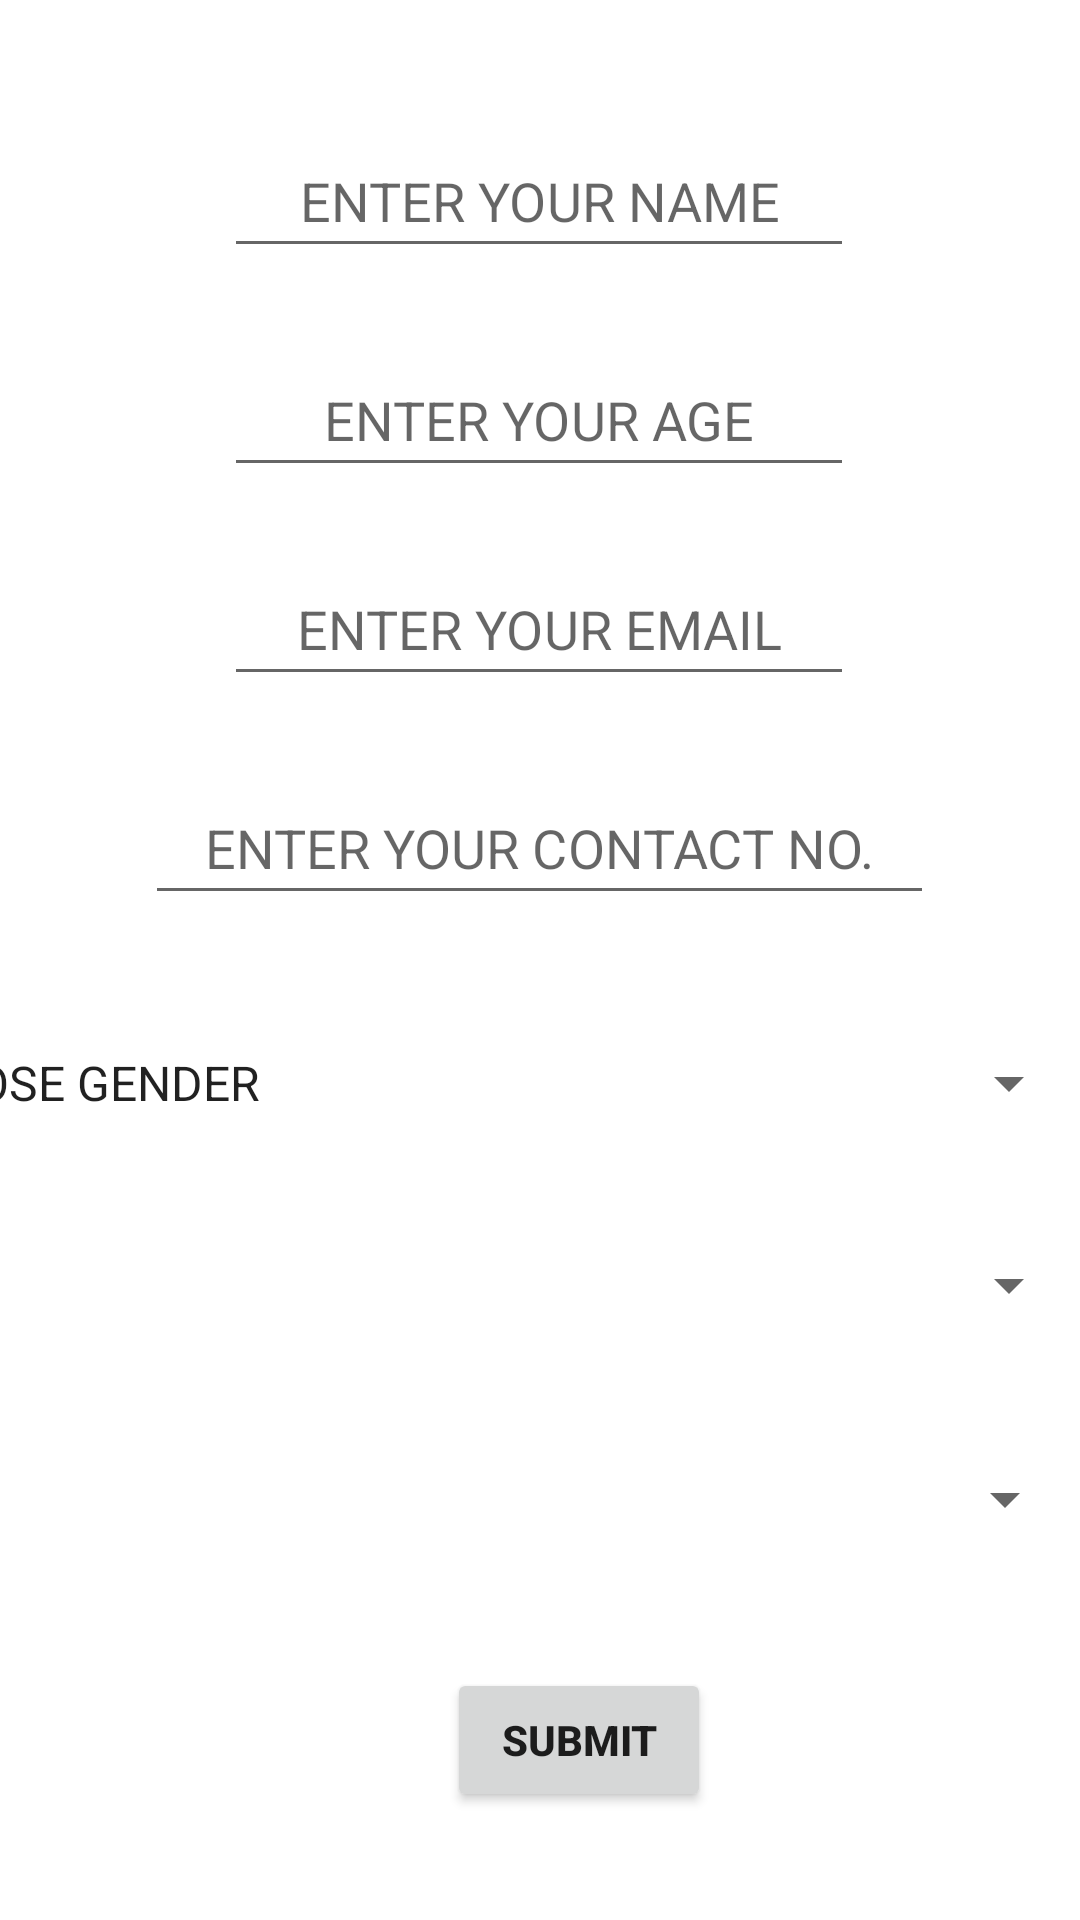

Produce the Android XML layout that renders to this screen, including the resource entries it uses.
<!-- AndroidManifest.xml: application theme Theme.ProjectExhibition -->
<!-- res/layout/activity_appointment.xml -->
<?xml version="1.0" encoding="utf-8"?>
<androidx.constraintlayout.widget.ConstraintLayout xmlns:android="http://schemas.android.com/apk/res/android"
    xmlns:app="http://schemas.android.com/apk/res-auto"
    xmlns:tools="http://schemas.android.com/tools"
    android:layout_width="match_parent"
    android:layout_height="match_parent"
    tools:context=".Appointment">

    <EditText
        android:id="@+id/editTextNumber2"
        android:layout_width="263dp"
        android:layout_height="48dp"
        android:ems="10"
        android:hint="ENTER YOUR CONTACT NO."
        android:inputType="number"
        android:minHeight="48dp"
        android:textAlignment="center"
        app:layout_constraintBottom_toBottomOf="parent"
        app:layout_constraintEnd_toEndOf="parent"
        app:layout_constraintHorizontal_bias="0.497"
        app:layout_constraintStart_toStartOf="parent"
        app:layout_constraintTop_toTopOf="parent"
        app:layout_constraintVertical_bias="0.434" />

    <EditText
        android:id="@+id/editTextTextPersonName8"
        android:layout_width="wrap_content"
        android:layout_height="wrap_content"
        android:ems="10"
        android:hint="ENTER YOUR EMAIL"
        android:inputType="textPersonName"
        android:minHeight="48dp"
        android:textAlignment="center"
        app:layout_constraintBottom_toBottomOf="parent"
        app:layout_constraintEnd_toEndOf="parent"
        app:layout_constraintHorizontal_bias="0.497"
        app:layout_constraintStart_toStartOf="parent"
        app:layout_constraintTop_toTopOf="parent"
        app:layout_constraintVertical_bias="0.311" />

    <EditText
        android:id="@+id/editTextTextPersonName5"
        android:layout_width="wrap_content"
        android:layout_height="wrap_content"
        android:ems="10"
        android:hint="ENTER YOUR NAME"
        android:inputType="textPersonName"
        android:minHeight="48dp"
        android:textAlignment="center"
        app:layout_constraintBottom_toBottomOf="parent"
        app:layout_constraintEnd_toEndOf="parent"
        app:layout_constraintHorizontal_bias="0.497"
        app:layout_constraintStart_toStartOf="parent"
        app:layout_constraintTop_toTopOf="parent"
        app:layout_constraintVertical_bias="0.07" />

    <EditText
        android:id="@+id/editTextNumber"
        android:layout_width="wrap_content"
        android:layout_height="wrap_content"
        android:ems="10"
        android:hint="ENTER YOUR AGE"
        android:inputType="number"
        android:minHeight="48dp"
        android:textAlignment="center"
        app:layout_constraintBottom_toBottomOf="parent"
        app:layout_constraintEnd_toEndOf="parent"
        app:layout_constraintHorizontal_bias="0.497"
        app:layout_constraintStart_toStartOf="parent"
        app:layout_constraintTop_toTopOf="parent"
        app:layout_constraintVertical_bias="0.193" />

    <Spinner
        android:id="@+id/spinner3"
        android:layout_width="409dp"
        android:layout_height="wrap_content"
        android:entries="@array/GENDER"
        android:minHeight="48dp"
        app:layout_constraintBottom_toBottomOf="parent"
        app:layout_constraintEnd_toEndOf="parent"
        app:layout_constraintHorizontal_bias="1.0"
        app:layout_constraintStart_toStartOf="parent"
        app:layout_constraintTop_toTopOf="parent"
        app:layout_constraintVertical_bias="0.569" />

    <Button
        android:id="@+id/button5"
        android:layout_width="wrap_content"
        android:layout_height="wrap_content"
        android:onClick="testz"
        android:text="@string/submit"
        android:textStyle="bold"
        app:layout_constraintBottom_toBottomOf="parent"
        app:layout_constraintEnd_toEndOf="parent"
        app:layout_constraintHorizontal_bias="0.548"
        app:layout_constraintStart_toStartOf="parent"
        app:layout_constraintTop_toTopOf="parent"
        app:layout_constraintVertical_bias="0.939" />

    <Spinner
        android:id="@+id/spinner2"
        android:layout_width="0dp"
        android:layout_height="wrap_content"
        android:layout_marginStart="1dp"
        android:layout_marginTop="59dp"
        android:layout_marginEnd="1dp"
        android:contentDescription="@string/app_name"
        android:minHeight="48dp"
        app:layout_constraintBottom_toBottomOf="parent"
        app:layout_constraintEnd_toEndOf="parent"
        app:layout_constraintHorizontal_bias="1.0"
        app:layout_constraintStart_toStartOf="parent"
        app:layout_constraintTop_toTopOf="parent"
        app:layout_constraintVertical_bias="0.782" />

    <Spinner
        android:id="@+id/spinner"
        android:layout_width="409dp"
        android:layout_height="wrap_content"
        android:contentDescription="@string/app_name"
        android:dropDownWidth="match_parent"
        android:minHeight="48dp"
        android:spinnerMode="dropdown"
        app:layout_constraintBottom_toBottomOf="parent"
        app:layout_constraintEnd_toEndOf="parent"
        app:layout_constraintHorizontal_bias="1.0"
        app:layout_constraintStart_toStartOf="parent"
        app:layout_constraintTop_toTopOf="parent"
        app:layout_constraintVertical_bias="0.683"
        tools:ignore="DuplicateSpeakableTextCheck" />

</androidx.constraintlayout.widget.ConstraintLayout>
<!-- resources referenced by this layout -->
<resources>
  <string-array name="GENDER">
          <item>CHOOSE GENDER</item>
          <item>MALE</item>
          <item>FEMALE</item>
          <item>TRANSGENDER</item>
      </string-array>
  <string name="app_name">ProjectExhibition</string>
  <string name="submit">SUBMIT</string>
  <style name="Theme.ProjectExhibition" parent="Theme.MaterialComponents.DayNight.DarkActionBar">
          
          <item name="colorPrimary">@color/purple_500</item>
          <item name="colorPrimaryVariant">@color/purple_700</item>
          <item name="colorOnPrimary">@color/white</item>
          
          <item name="colorSecondary">@color/teal_200</item>
          <item name="colorSecondaryVariant">@color/teal_700</item>
          <item name="colorOnSecondary">@color/black</item>
          
          <item name="android:statusBarColor" tools:targetApi="l">?attr/colorPrimaryVariant</item>
          
      </style>
  <!-- not gathered from this repository: default colours our renderer supplied (Android Studio template values) -->
  <color name="purple_500">#FF6200EE</color>
  <color name="purple_700">#FF3700B3</color>
  <color name="teal_200">#FF03DAC5</color>
  <color name="teal_700">#FF018786</color>
  <color name="black">#FF000000</color>
  <color name="white">#FFFFFFFF</color>
</resources>
